Photos from the image-classification dataset "images_species" in the GitHub repository zyken/BachelorProject. Its 141 classes are: Astenus gracilis, Astenus immacullatus, Astenus lyonessius, Astenus procerus, Astenus pulchellus, Atrecus affinis, Bisnius cephalotes, Bisnius fimetarius, Bisnius nitidulus, Bisnius puella, Bisnius sordidus, Bisnius subuliformis, Cafius xantholoma, Creophilus maxillosus, Erichsonius cinerascens, Euryporus picipes, Gabrius appendiculatus, Gabrius austriacus, Gabrius nigritulus, Gabrius osseticus, Gabrius splendidulus, Gauropterus fulgidus, Gyrohypnus angustatus, Gyrohypnus atratus, Gyrohypnus punctulatus, Heterothops binotatus, Heterothops praevius, Heterothops quadripunctulus, Lathrobium brunnipes, Lathrobium elongatum, Lathrobium fovulum, Lathrobium fulvipenne, Lathrobium geminum, Lathrobium impressum, Lathrobium longulum, Lathrobium pallidum, Lathrobium rufipenne, Leptacinus batychrus, Leptacinus formicetorum, Leptacinus intermedius, Leptacinus pusillus, Lithocharis nigriceps, Lithocharis ochracea, Lobrathium multipunctum, Medon apicalis, Medon brunneus, Medon castaneus, Medon ripicola, Megalinus glabratus, Neobisnius lathrobioides, Ochthephilum fracticorne, Ocypus brunnipes, Ocypus fuscatus, Ocypus nitens, Ocypus picipennis, Othius angustus, Othius punctulatus, Othius subuliformis, Paederidus ruficollis, Paederus fuscipes, Paederus littoralis, Paederus riparius, Phacophallus parumpunctatus, Philonthus addendus, Philonthus albipes, Philonthus atratus, Philonthus carbonarius, Philonthus cognatus, Philonthus concinnus, Philonthus corruscus, Philonthus cruentatus, Philonthus debilis, Philonthus decorus, Philonthus discoideus, Philonthus fumarius, Philonthus furcifer, Philonthus intermedius, Philonthus jurgans, Philonthus laminatus, Philonthus mannerheimi, Philonthus marginatus, Philonthus micans, Philonthus nigrita, Philonthus nitidus, Philonthus parvicornis, Philonthus politus, Philonthus quisquiliarius, Philonthus rectangulus, Philonthus rubripennis, Philonthus rufipes, Philonthus salinus, Philonthus sanguinolentus, Philonthus splendens, Philonthus succicola, Philonthus tenuicornis, Philonthus umbratilis, Philonthus ventralis, Platydracus fulvipes, Platydracus stercorarius, Pseudomedon obscurellus, Pseudomedon obsoletus, Quedius auricomus, Quedius brevis, Quedius cruentus, Quedius fuliginosus, Quedius fumatus, Quedius lateralis, Quedius longicornis, Quedius lucidulus, Quedius maurorufus, Quedius maurus, Quedius mesomelinus, Quedius microps, Quedius molochinus, Quedius nigrocaeruleus, Quedius nitipennis, Quedius persimilis, Quedius puncticollis, Quedius scintillans, Quedius simplicifrons, Quedius suturalis, Quedius umbrinus, Quedius xanthopus, Remus sericeus, Rugilus erichsoni, Rugilus orbiculatus, Rugilus rufipes, Scopaeus minutus, Scopaeus sulcicollis, Staphylinus erythropterus, Sunius bicolor, Sunius melanocephalus, Tasgius globulifer, Tasgius melanarius, Tasgius morsitans, Tetartopeus quadratus, Tetartopeus terminatus, Xantholinus dvoraki, Xantholinus linearis, Xantholinus longiventris, Xantholinus tricolor.

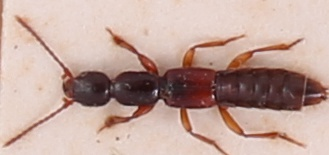
Label: Lobrathium multipunctum

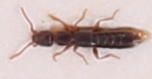
Label: Scopaeus minutus

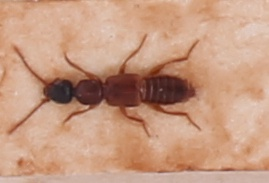
Label: Lithocharis ochracea

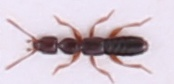
Label: Scopaeus sulcicollis

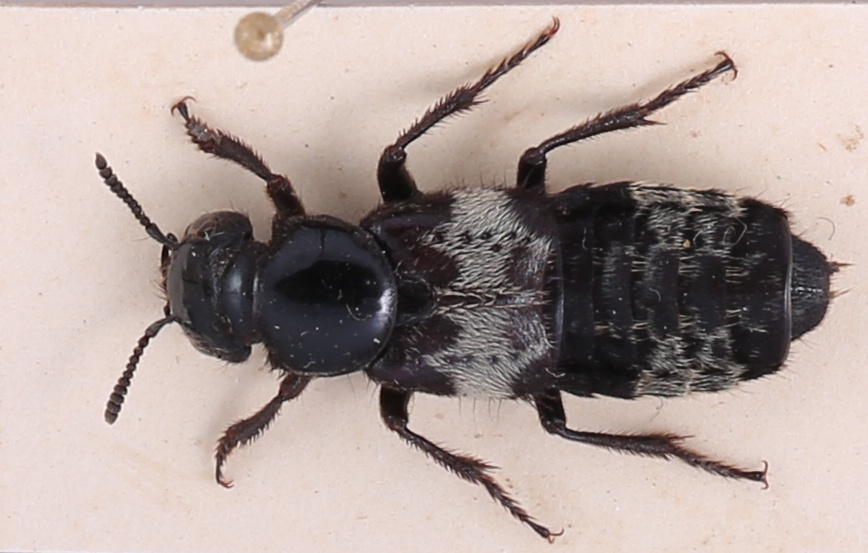
Label: Creophilus maxillosus

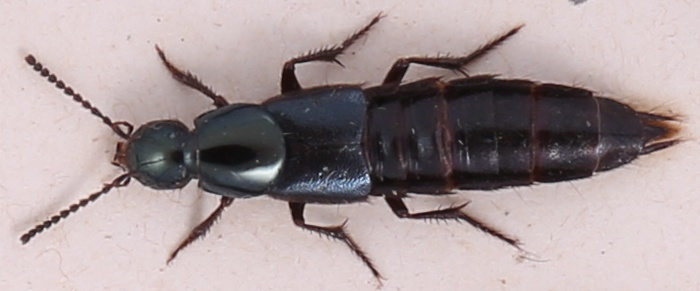
Label: Philonthus laminatus
